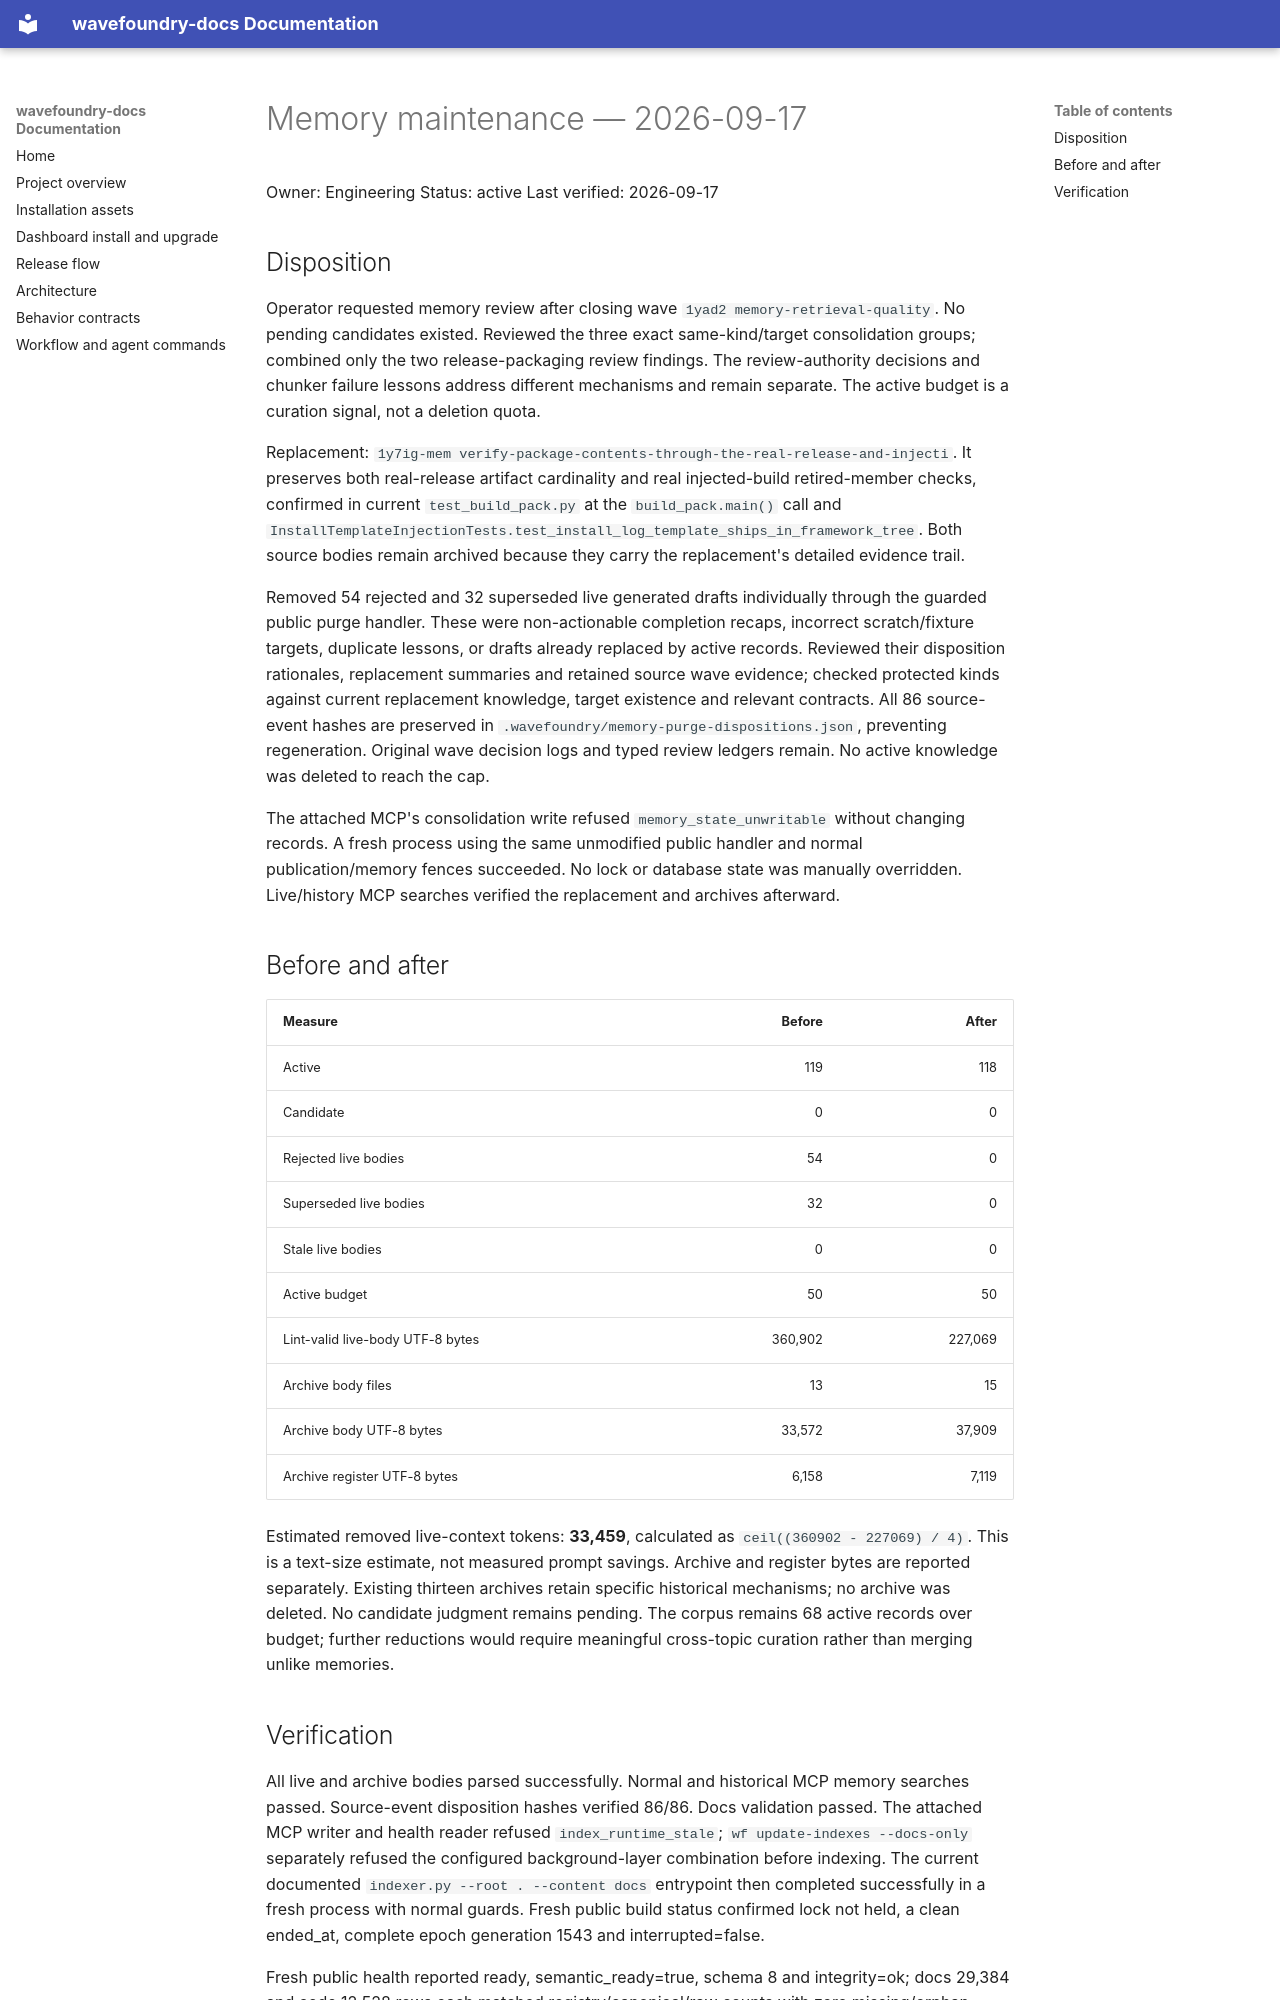

repository: coryhacking/wavefoundry · page: reports/memory-review-2026-09-17/index.html · generator: mkdocs

# Memory maintenance — 2026-09-17

Owner: Engineering
Status: active
Last verified: 2026-09-17

## Disposition

Operator requested memory review after closing wave `1yad2 memory-retrieval-quality`. No pending candidates existed. Reviewed the three exact same-kind/target consolidation groups; combined only the two release-packaging review findings. The review-authority decisions and chunker failure lessons address different mechanisms and remain separate. The active budget is a curation signal, not a deletion quota.

Replacement: `1y7ig-mem verify-package-contents-through-the-real-release-and-injecti`. It preserves both real-release artifact cardinality and real injected-build retired-member checks, confirmed in current `test_build_pack.py` at the `build_pack.main()` call and `InstallTemplateInjectionTests.test_install_log_template_ships_in_framework_tree`. Both source bodies remain archived because they carry the replacement's detailed evidence trail.

Removed 54 rejected and 32 superseded live generated drafts individually through the guarded public purge handler. These were non-actionable completion recaps, incorrect scratch/fixture targets, duplicate lessons, or drafts already replaced by active records. Reviewed their disposition rationales, replacement summaries and retained source wave evidence; checked protected kinds against current replacement knowledge, target existence and relevant contracts. All 86 source-event hashes are preserved in `.wavefoundry/memory-purge-dispositions.json`, preventing regeneration. Original wave decision logs and typed review ledgers remain. No active knowledge was deleted to reach the cap.

The attached MCP's consolidation write refused `memory_state_unwritable` without changing records. A fresh process using the same unmodified public handler and normal publication/memory fences succeeded. No lock or database state was manually overridden. Live/history MCP searches verified the replacement and archives afterward.

## Before and after

| Measure | Before | After |
| --- | ---: | ---: |
| Active | 119 | 118 |
| Candidate | 0 | 0 |
| Rejected live bodies | 54 | 0 |
| Superseded live bodies | 32 | 0 |
| Stale live bodies | 0 | 0 |
| Active budget | 50 | 50 |
| Lint-valid live-body UTF-8 bytes | 360,902 | 227,069 |
| Archive body files | 13 | 15 |
| Archive body UTF-8 bytes | 33,572 | 37,909 |
| Archive register UTF-8 bytes | 6,158 | 7,119 |

Estimated removed live-context tokens: **33,459**, calculated as `ceil((360902 - 227069) / 4)`. This is a text-size estimate, not measured prompt savings. Archive and register bytes are reported separately. Existing thirteen archives retain specific historical mechanisms; no archive was deleted. No candidate judgment remains pending. The corpus remains 68 active records over budget; further reductions would require meaningful cross-topic curation rather than merging unlike memories.
